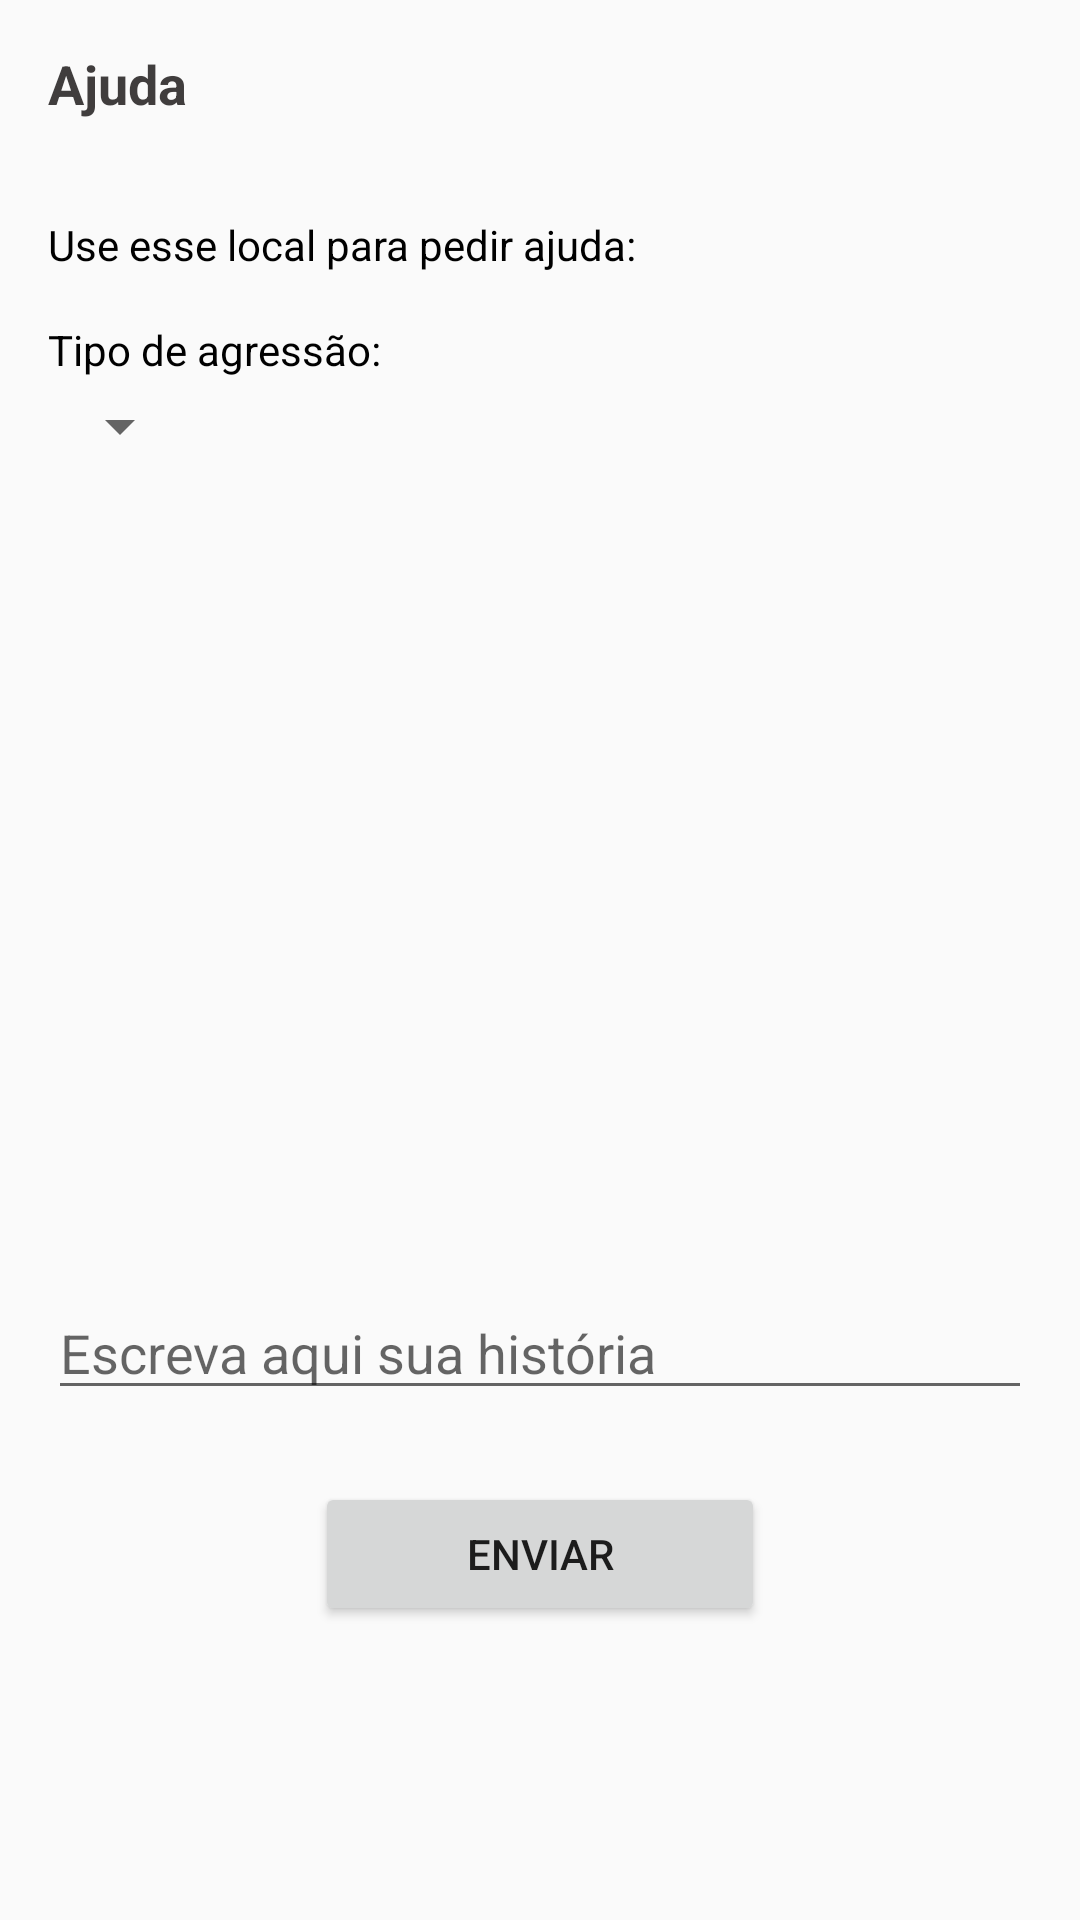

The Android layout XML behind this screen, and the referenced resources:
<!-- AndroidManifest.xml: application theme AppTheme -->
<!-- res/layout/fragment_notification.xml -->
<?xml version="1.0" encoding="utf-8"?>
<RelativeLayout xmlns:android="http://schemas.android.com/apk/res/android"
    xmlns:tools="http://schemas.android.com/tools"
    android:layout_width="match_parent"
    android:layout_height="match_parent"
    tools:context=".Fragments.NotificationFragment">

    <android.support.design.widget.AppBarLayout
        android:id="@+id/bar"
        android:layout_width="match_parent"
        android:layout_height="wrap_content"
        android:background="?android:attr/windowBackground">

        <android.support.v7.widget.Toolbar
            android:id="@+id/toolbar"
            android:layout_width="match_parent"
            android:layout_height="wrap_content"
            android:background="?android:attr/windowBackground">

            <RelativeLayout
                android:layout_width="match_parent"
                android:layout_height="wrap_content">

                <TextView
                    android:layout_width="wrap_content"
                    android:layout_height="wrap_content"
                    android:textSize="18sp"
                    android:text="Ajuda"
                    android:textColor="@color/colorPrimaryDark"
                    android:textStyle="bold"/>

            </RelativeLayout>

        </android.support.v7.widget.Toolbar>
    </android.support.design.widget.AppBarLayout>

    <RelativeLayout
        android:layout_width="match_parent"
        android:layout_height="match_parent"
        android:layout_below="@id/bar"
        android:layout_marginTop="16dp"
        android:layout_marginStart="16dp"
        android:layout_marginEnd="16dp">

    <android.support.v7.widget.AppCompatTextView
        android:id="@+id/txtAjuda"
        android:text="Use esse local para pedir ajuda:"
        android:textColor="@android:color/black"
        android:layout_width="wrap_content"
        android:layout_height="wrap_content"/>

    <android.support.v7.widget.AppCompatTextView
        android:id="@+id/txtAgressao"
        android:layout_below="@id/txtAjuda"
        android:layout_marginTop="16dp"
        android:layout_marginEnd="16dp"
        android:text="Tipo de agressão:"
        android:textColor="@android:color/black"
        android:layout_width="wrap_content"
        android:layout_height="wrap_content"/>

    <Spinner
        android:id="@+id/spnAgressao"
        android:layout_below="@id/txtAgressao"
        android:layout_marginTop="4dp"
        android:layout_marginEnd="16dp"
        android:layout_width="wrap_content"
        android:layout_height="wrap_content"/>

    <EditText
        android:id="@+id/edtDenuncia"
        android:layout_marginTop="16dp"
        android:layout_width="match_parent"
        android:layout_height="300dp"
        android:hint="Escreva aqui sua história"
        android:maxLines="13"
        android:gravity="bottom"
        android:layout_below="@id/spnAgressao"/>

    <Button
        android:id="@+id/btnEnviar"
        android:layout_below="@id/edtDenuncia"
        android:layout_centerHorizontal="true"
        android:text="Enviar"
        android:layout_marginTop="24dp"
        android:layout_width="150dp"
        android:layout_height="wrap_content"/>

    </RelativeLayout>


</RelativeLayout>
<!-- resources referenced by this layout -->
<resources>
  <color name="colorPrimaryDark">#403d3d</color>
  <style name="AppTheme" parent="Theme.AppCompat.Light.NoActionBar">
          
          <item name="colorPrimary">@color/colorPrimary</item>
          <item name="colorPrimaryDark">@color/colorPrimaryDark</item>
          <item name="colorAccent">@color/colorAccent</item>
      </style>
  <color name="colorPrimary">#455cde</color>
  <color name="colorAccent">#c2bdbf</color>
</resources>
